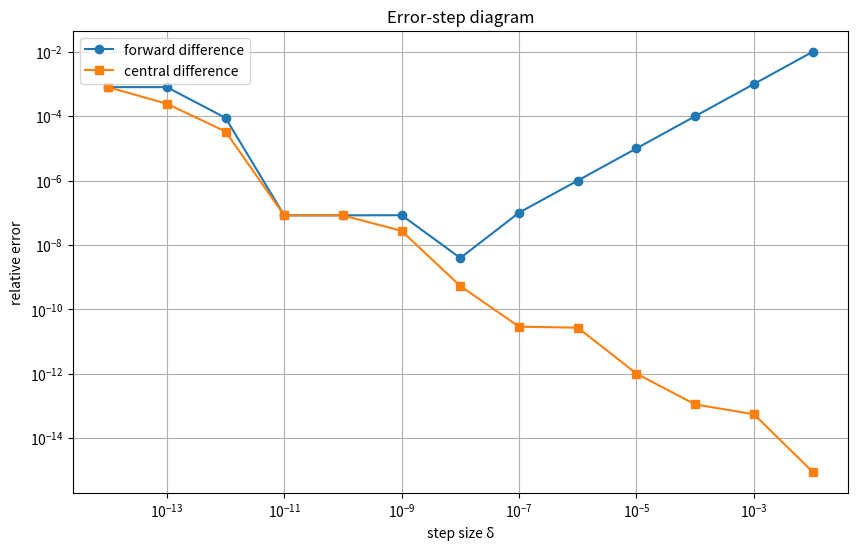

This chart was generated by the following Python code:
import numpy as np
import matplotlib.pyplot as plt

def f(x):
    """定义测试函数 f(x) = x(x-1)
    
    参数:
        x (float): 输入值
        
    返回:
        float: 函数计算结果
    """
    # 学生在此实现函数计算
    return x * (x - 1)

def forward_diff(f, x, delta):
    """前向差分法计算导数
    
    参数:
        f (function): 要求导的函数
        x (float): 求导点
        delta (float): 步长
        
    返回:
        float: 导数的近似值
    """
    # 学生在此实现前向差分公式
    # 提示: 使用 (f(x + delta) - f(x)) / delta
    return (f(x + delta) - f(x)) / delta

def central_diff(f, x, delta):
    """中心差分法计算导数
    
    参数:
        f (function): 要求导的函数
        x (float): 求导点
        delta (float): 步长
        
    返回:
        float: 导数的近似值
    """
    # 学生在此实现中心差分公式
    # 提示: 使用 (f(x + delta) - f(x - delta)) / (2 * delta)
    return (f(x + delta) - f(x - delta)) / (2 * delta)

def analytical_derivative(x):
    """解析导数 f'(x) = 2x - 1
    
    参数:
        x (float): 求导点
        
    返回:
        float: 导数的精确值
    """
    # 学生在此实现解析导数公式
    return 2 * x - 1

def calculate_errors(x_point=1.0):
    """计算不同步长下的误差
    
    参数:
        x_point (float): 求导点，默认为1.0
        
    返回:
        tuple: (deltas, forward_errors, central_errors)
            deltas: 步长数组
            forward_errors: 前向差分误差数组
            central_errors: 中心差分误差数组
    """
    # 学生在此实现误差计算
    # 提示:
    # 1. 使用np.logspace生成步长序列
    # 2. 对每个步长计算前向和中心差分
    # 3. 计算相对误差 = |近似值 - 精确值| / |精确值|
    deltas = np.logspace(-2, -14, num=13)  
    forward_errors = []
    central_errors = []
    analytical_value = analytical_derivative(x_point)

    for delta in deltas:
        forward_value = forward_diff(f, x_point, delta)
        central_value = central_diff(f, x_point, delta)
        forward_errors.append(abs(forward_value - analytical_value) / abs(analytical_value))
        central_errors.append(abs(central_value - analytical_value) / abs(analytical_value))

    return deltas, forward_errors, central_errors

def plot_errors(deltas, forward_errors, central_errors):
    """绘制误差-步长关系图
    
    参数:
        deltas (array): 步长数组
        forward_errors (array): 前向差分误差数组
        central_errors (array): 中心差分误差数组
    """
    # 学生在此实现绘图功能
    # 提示:
    # 1. 使用plt.loglog绘制双对数坐标图
    # 2. 添加参考线表示理论收敛阶数
    # 3. 添加图例、标题和坐标轴标签
    plt.figure(figsize=(10, 6))
    plt.loglog(deltas, forward_errors, marker='o', label='forward difference')
    plt.loglog(deltas, central_errors, marker='s', label='central difference')
    plt.xlabel('step size δ')
    plt.ylabel('relative error')
    plt.title('Error-step diagram')
    plt.legend()
    plt.grid(True)
    plt.savefig('error_vs_delta.png')  
    plt.show()

def print_results(deltas, forward_errors, central_errors):
    """打印计算结果表格
    
    参数:
        deltas (array): 步长数组
        forward_errors (array): 前向差分误差数组
        central_errors (array): 中心差分误差数组
    """
    # 学生在此实现结果打印
    # 提示: 格式化输出步长和对应误差
    print("步长(δ) | 前向差分值 | 中心差分值 | 解析解 | 前向差分相对误差 | 中心差分相对误差")
    print("-----------------------------------------------------------------------------")
    analytical_value = analytical_derivative(1.0)
    for i in range(len(deltas)):
        delta = deltas[i]
        forward_error = forward_errors[i]
        central_error = central_errors[i]
        forward_value = forward_diff(f, 1.0, delta)
        central_value = central_diff(f, 1.0, delta)
        print(f"{delta:.2e} | {forward_value:.6f} | {central_value:.6f} | {analytical_value:.2f} | {forward_error:.2e} | {central_error:.2e}")

def main():
    """主函数"""
    # 学生可以修改测试点
    x_point = 1.0
    
    # 计算误差
    deltas, forward_errors, central_errors = calculate_errors(x_point)
    
    # 打印结果
    print(f"函数 f(x) = x(x-1) 在 x = {x_point} 处的解析导数值: {analytical_derivative(x_point)}")
    print_results(deltas, forward_errors, central_errors)
    
    # 绘制误差图
    plot_errors(deltas, forward_errors, central_errors)
    
    # 以下分析代码可以保留或修改
    forward_best_idx = np.argmin(forward_errors)
    central_best_idx = np.argmin(central_errors)
    
    print("\n最优步长分析:")
    print(f"前向差分最优步长: {deltas[forward_best_idx]:.2e}, 相对误差: {forward_errors[forward_best_idx]:.6e}")
    print(f"中心差分最优步长: {deltas[central_best_idx]:.2e}, 相对误差: {central_errors[central_best_idx]:.6e}")
    
    print("\n收敛阶数分析:")
    mid_idx = len(deltas) // 2
    forward_slope = np.log(forward_errors[mid_idx] / forward_errors[mid_idx-2]) / np.log(deltas[mid_idx] / deltas[mid_idx-2])
    central_slope = np.log(central_errors[mid_idx] / central_errors[mid_idx-2]) / np.log(deltas[mid_idx] / deltas[mid_idx-2])
    
    print(f"前向差分收敛阶数约为: {forward_slope:.2f}")
    print(f"中心差分收敛阶数约为: {central_slope:.2f}")

if __name__ == "__main__":
    main()
